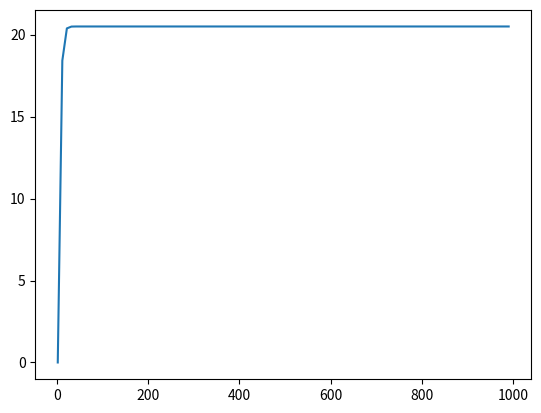

Generate this figure with matplotlib:
import numpy as np
from scipy.integrate import odeint
import matplotlib.pyplot as plt

t = np.arange(1, 1000, 10)


def radio_function(v, t):
  dvdt = a_0 - (y * v**2)/m
  return dvdt
y = 0.5
m = 70
a_0 = 3
v_0 = 0

solve_Bi = odeint(radio_function, v_0, t)

plt.plot(t, solve_Bi[:, 0])
plt.show()
